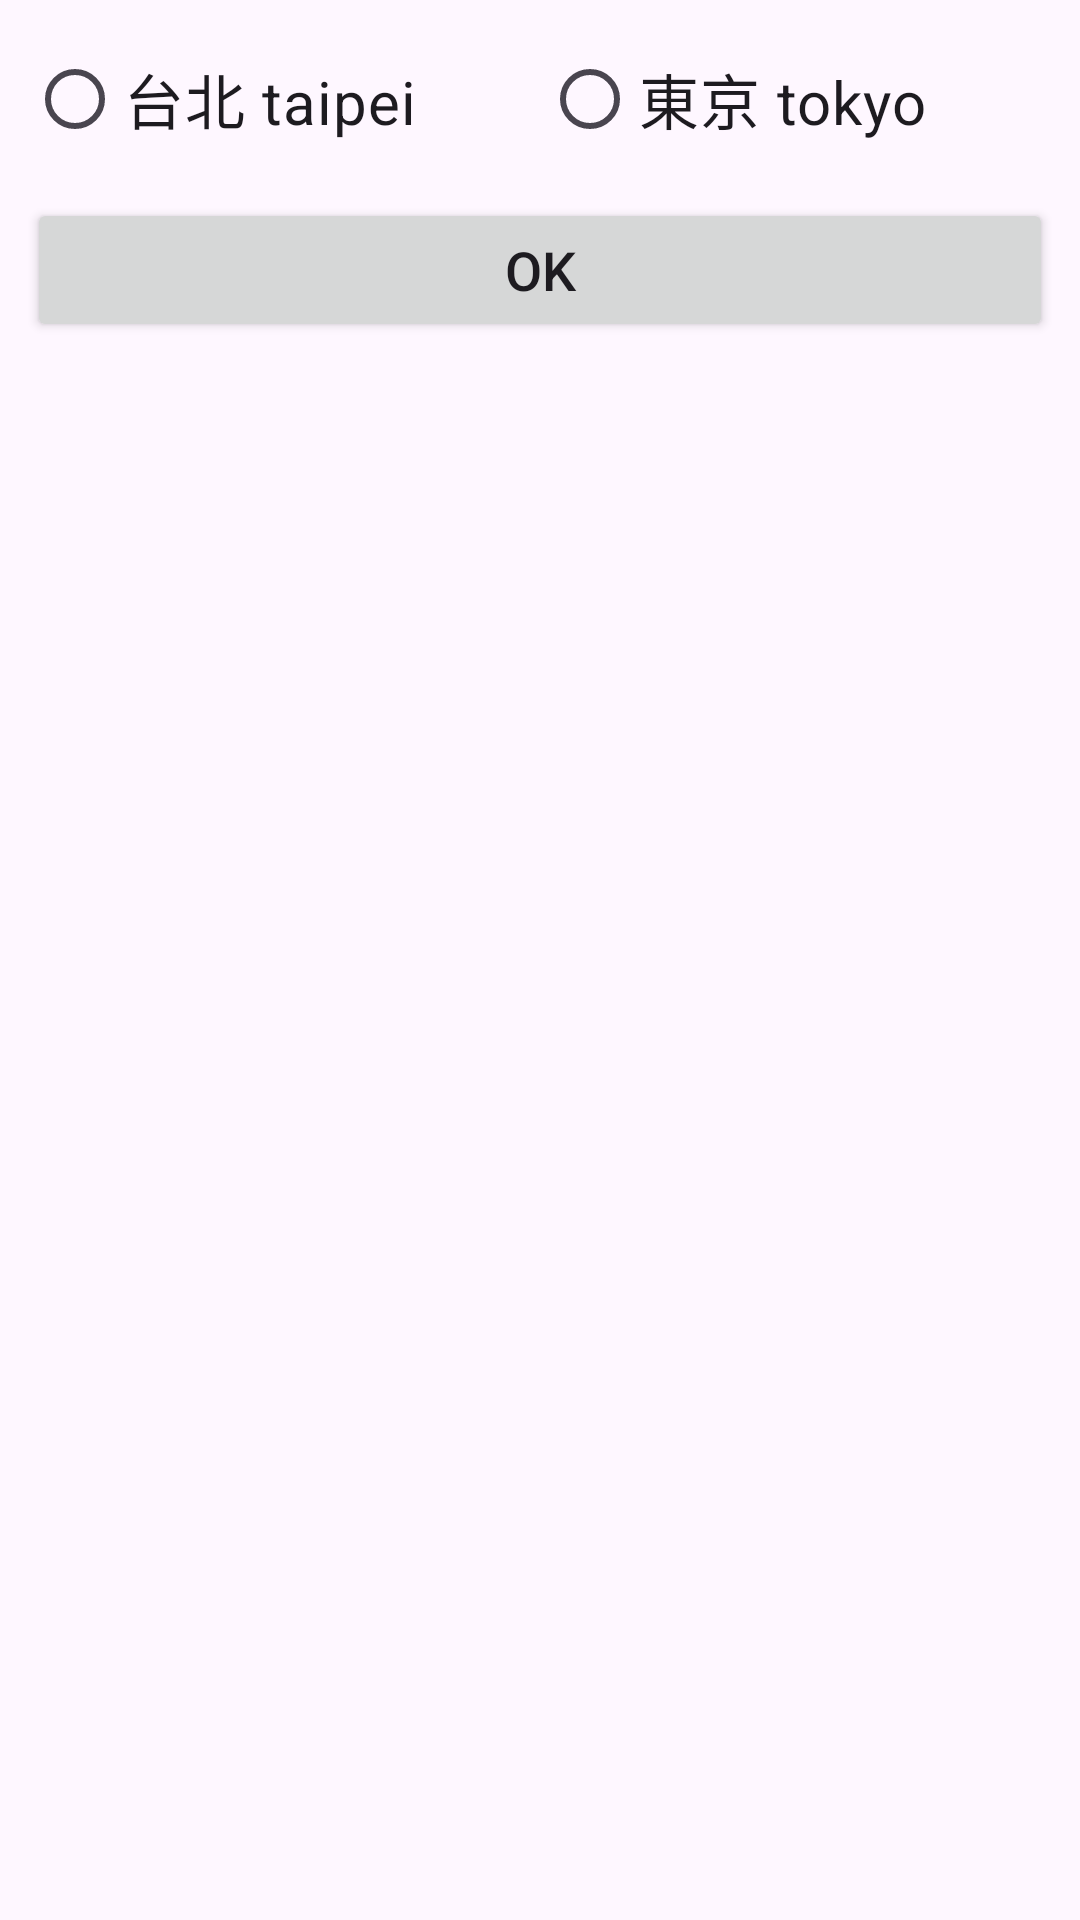

This screen was rendered from an Android layout file. Write that file and the resources it references.
<!-- AndroidManifest.xml: application theme Theme.ViewModelJa -->
<!-- res/layout/fragment_search.xml -->
<?xml version="1.0" encoding="utf-8"?>
<LinearLayout xmlns:android="http://schemas.android.com/apk/res/android"
    android:layout_width="match_parent"
    android:layout_height="match_parent"
    android:padding="@dimen/padding_9dp"
    android:orientation="vertical">

    <RadioGroup
        android:id="@+id/radioGroupCountry"
        android:layout_width="match_parent"
        android:layout_height="wrap_content"
        android:orientation="horizontal">

        <RadioButton
            android:id="@+id/radioButton1"
            android:layout_width="wrap_content"
            android:layout_height="wrap_content"
            android:layout_weight="1"
            android:text="@string/country_search_taipei"
            android:textSize="@dimen/textsize_20sp" />

        <RadioButton
            android:id="@+id/radioButton2"
            android:layout_width="wrap_content"
            android:layout_height="wrap_content"
            android:layout_weight="1"
            android:text="@string/country_search_tokyo"
            android:textSize="@dimen/textsize_20sp" />
    </RadioGroup>

    <Button
        android:id="@+id/btnOK"
        android:layout_width="match_parent"
        android:layout_height="wrap_content"
        android:layout_marginTop="@dimen/padding_9dp"
        android:text="@string/dialog_ok"
        android:textSize="@dimen/textsize_18sp" />
</LinearLayout>
<!-- resources referenced by this layout -->
<resources>
  <dimen name="padding_9dp">9dp</dimen>
  <dimen name="textsize_18sp">18sp</dimen>
  <dimen name="textsize_20sp">20sp</dimen>
  <string name="country_search_taipei">台北 taipei</string>
  <string name="country_search_tokyo">東京 tokyo</string>
  <string name="dialog_ok">OK</string>
  <style name="Theme.ViewModelJa" parent="Base.Theme.ViewModelJa" />
  <style name="Base.Theme.ViewModelJa" parent="Theme.Material3.DayNight.NoActionBar">
          
          
      </style>
</resources>
